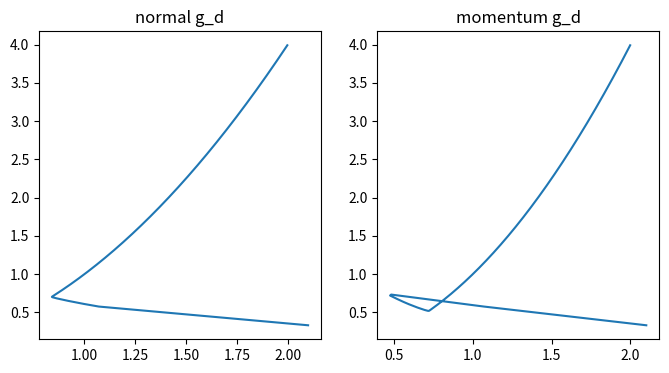
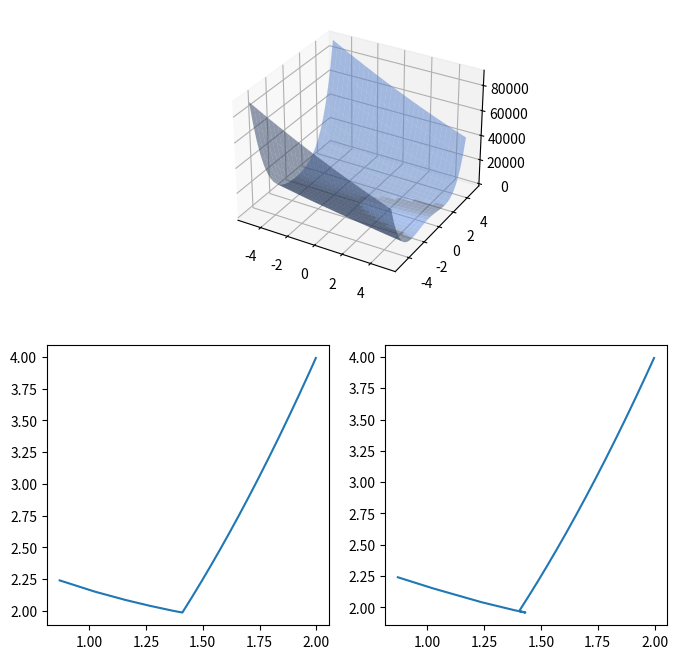

These figures' Python source, in order:
import numpy as np
import matplotlib.pyplot as plt
from mpl_toolkits.mplot3d import Axes3D
import time

def rosenbrock(x, y, a=2, b=100):
    v1 = a - x
    v2 = y - (x ** 2)
    return (v1 ** 2) + (b * (v2 ** 2))


def test_f1(x, y):
    return (x-1)**2 + (y-2)**2

def dfunc(func, x, y):
        h = 0.0001
        dv = np.zeros(2)

        tmp_plus = (func(x+h, y) - func(x, y)) / h
        tmp_minus = (func(x, y) - func(x-h, y)) / h
        dv[0] = (tmp_plus + tmp_minus) / 2
        
        tmp_plus = (func(x, y + h) - func(x, y)) / h
        tmp_minus = (func(x, y) - func(x, y - h)) / h
        dv[1] = (tmp_plus + tmp_minus) / 2
        
        return dv

print('* test dfunc *')
x = np.round(np.random.randn() * 3, 2)
y = np.round(np.random.randn() * 3, 2)
print('x:', x, '/ y:', y)
print(dfunc(rosenbrock, x, y))

def gradient_descent(func, v_init=[0, 0], momentum=False, draw=True):
        l_r = 0.0003  # Learning rage
        m_t = 10 ** 6  # Max try
        a_e = 0.001  # Allowable error
        log = np.zeros([m_t, 2])
        m_vec = np.zeros(2)  # Momentum vector

        s_t = time.time()
        v = v_init
        log[0] = v
        for i in range(1, m_t):
            d = dfunc(func, v[0], v[1])
            v -= l_r * d + m_vec
            log[i] = v
            if max(np.absolute(d)) < a_e:
                   break
            if momentum:
                m_vec = l_r * d * 0.5
        c_t = np.round(time.time()-s_t, 2)
        return v, i, c_t, log[:i]

plt.figure(figsize=(8, 4))
print('* test g_d *')
x = np.round(np.random.rand() * 3, 2)
y = np.round(np.random.rand() * 3, 2)
print('init x:', x, '/ init y:', y)
res_xy, try_cnt, calc_time, log = gradient_descent(rosenbrock, [x, y])
print('result:', res_xy)
print('try:', try_cnt)
print('calc_time:', calc_time)
plt.subplot(1, 2, 1)
plt.title('normal g_d')
plt.plot(log[:, 0], log[:, 1])

print('\n* test g_d(momentum) *')
print('init x:', x, '/ init y:', y)
res_xy, try_cnt, calc_time, log = gradient_descent(rosenbrock, [x, y], momentum=True)
print('result:', res_xy)
print('try:', try_cnt)
print('calc_time:', calc_time)
plt.subplot(1, 2, 2)
plt.title('momentum g_d')
plt.plot(log[:, 0], log[:, 1])

plt.show()

class Two_Value_GD:
    def __init__(self, func):
        self.func = func
        self.draw_func()


    def dfunc(self, x, y):
        h = 0.0001
        dv = np.zeros(2)

        tmp_plus = (self.func(x + h, y) - self.func(x, y)) / h
        tmp_minus = (self.func(x, y) - self.func(x - h, y)) / h
        dv[0] = (tmp_plus + tmp_minus) / 2
        
        tmp_plus = (self.func(x, y + h) - self.func(x, y)) / h
        tmp_minus = (self.func(x, y) - self.func(x, y - h)) / h
        dv[1] = (tmp_plus + tmp_minus) / 2
        
        return dv


    def draw_func(self):
        xn = 30
        x0 = np.linspace(-5, 5, xn)  # x
        x1 = np.linspace(-5, 5, xn)  # y
        xx0, xx1 = np.meshgrid(x0, x1)
        y = np.zeros([len(x0), len(x1)])  # func(x, y)
        for i0 in range(len(x0)):
            for i1 in range(len(x1)):
                y[i0, i1] = self.func(x0[i0], x1[i1])
        plt.figure(figsize=(8, 8))
        self.ax = plt.subplot(2, 1, 1, projection='3d')
        self.ax.plot_surface(xx0, xx1, y, alpha=0.5, color='cornflowerblue')
        

    def gradient_descent(self, v_init=[0, 0], momentum=False, draw=True):
        l_r = 0.0003
        m_t = 10 ** 6
        a_e = 0.001
        log = np.zeros([m_t, 2])
        m_vec = np.zeros(2)

        s_t = time.time()
        v = v_init
        log[0] = v
        for i in range(1, m_t):
            d = self.dfunc(v[0], v[1])
            v -= l_r * d + m_vec
            log[i] = v
            if max(np.absolute(d)) < a_e:
                   break
            if momentum:
                m_vec = l_r * d * 0.5
        c_t = np.round(time.time()-s_t, 2)
        if draw:
            if momentum:
                p = 4
            else:
                p = 3
            plt.subplot(2, 2, p)
            plt.plot(log[:i, 0], log[:i, 1])
        return v, i, c_t

        



if __name__ == '__main__':
    t_gd = Two_Value_GD(rosenbrock)
    print('\n* 경사하강법 *')
    x = np.round(np.random.randn() * 3, 2)
    y = np.round(np.random.randn() * 3, 2)
    print('init x:', x, '/ init y:', y)
    v, i, t = t_gd.gradient_descent(v_init=[x, y], momentum=False, draw=True)
    print('x, y:', np.round(v, 2))
    print('move:', i)
    print('time:', np.round(t, 2))

    print('\n* 경사하강법(모멘텀) *')
    print('init x:', x, '/ init y:', y)
    v, i, t = t_gd.gradient_descent(v_init=[x, y], momentum=True, draw=True)
    print('x, y:', np.round(v, 2))
    print('move:', i)
    print('time:', np.round(t, 2))
    plt.show()
    
    
